Image classification data set "Alzhiemer - MRI Scan" (codewithadityard/Alzheimers-MRI-Classification on GitHub). Class labels (2): mild demented, moderate demented.

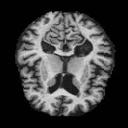
Label: mild demented

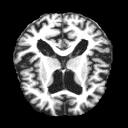
Label: moderate demented

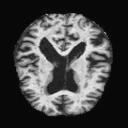
Label: mild demented

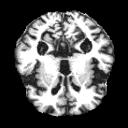
Label: moderate demented

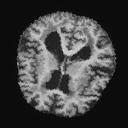
Label: mild demented

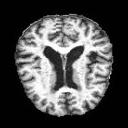
Label: mild demented
